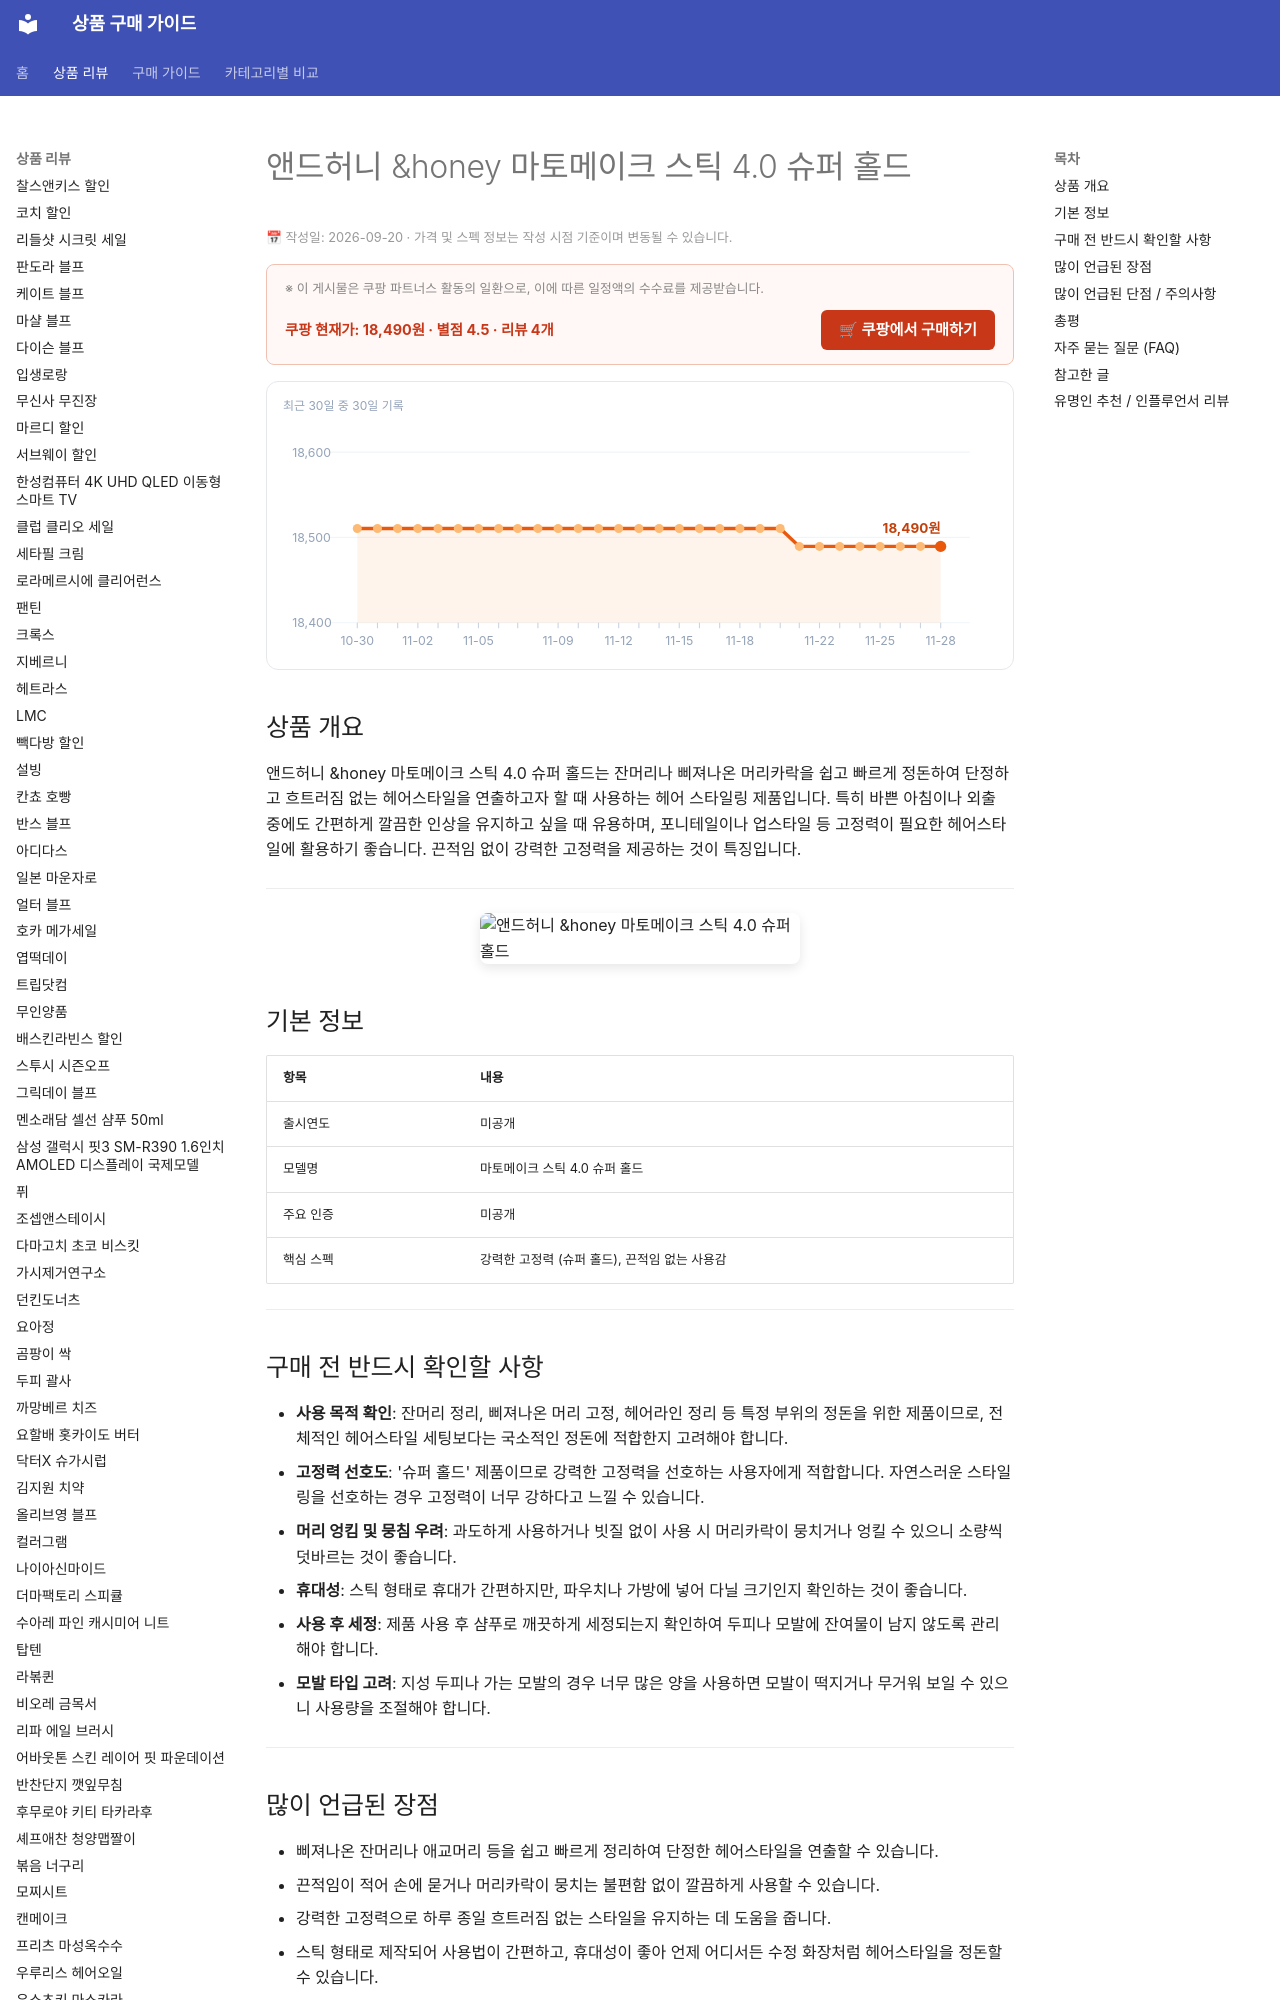

repository: buysense/product-research-wiki · page: products/andhoney-matomake-stick-4-super-hold/index.html · generator: mkdocs

---
image: https://thumbnail.coupangcdn.com/thumbnails/remote/492x492ex/image/vendor_inventory/19cf/6109e8211fca8506366e9ee32444cc84269898bc8386594b1ead4ddeecce.png
title: 앤드허니 &honey 마토메이크 스틱 4.0 슈퍼 홀드 구매 가이드
date: 2026-09-20
description: 앤드허니 &honey 마토메이크 스틱 4.0 슈퍼 홀드는 잔머리나 삐져나온 머리를 깔끔하게 정리하여 단정하고 흐트러짐 없는 헤어스타일을 연출하고자 할 때 적합한 제품입니다.
contentUpdated: 2026-09-20
---
<!-- bs:jsonld -->
<script type="application/ld+json">
{
  "@context": "https://schema.org",
  "@type": "Product",
  "name": "앤드허니 &honey 마토메이크 스틱 4.0 슈퍼 홀드",
  "image": [
    "https://thumbnail.coupangcdn.com/thumbnails/remote/492x492ex/image/vendor_inventory/19cf/6109e8211fca8506366e9ee32444cc84269898bc8386594b1ead4ddeecce.png",
    "https://thumbnail.coupangcdn.com/thumbnails/remote/492x492ex/image/vendor_inventory/25e0/714f4c63d0172e6d3c794769b3b93b13e5e9c8d280a155997c83f832cc66.jpg"
  ],
  "offers": {
    "@type": "Offer",
    "priceCurrency": "KRW",
    "price": "18490",
    "url": "https://link.coupang.com/a/hcBzjcyUz6",
    "availability": "https://schema.org/InStock",
    "priceValidUntil": "2026-12-05"
  },
  "aggregateRating":
